Dataset: trafic-dataset (GitHub, xtung6121/detection-instruction-using-extraction-feature). Classes: malware, normal.

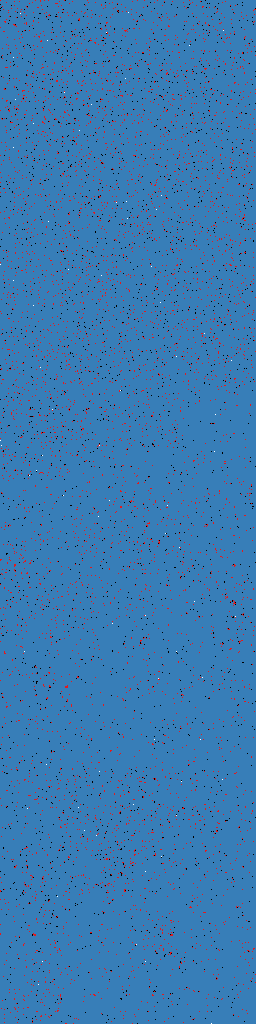
Label: normal

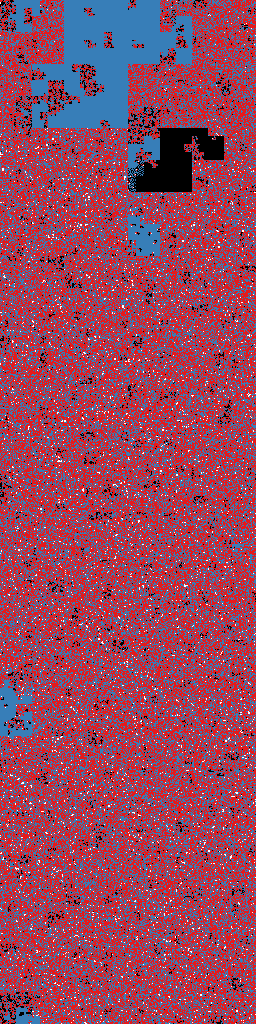
Label: malware

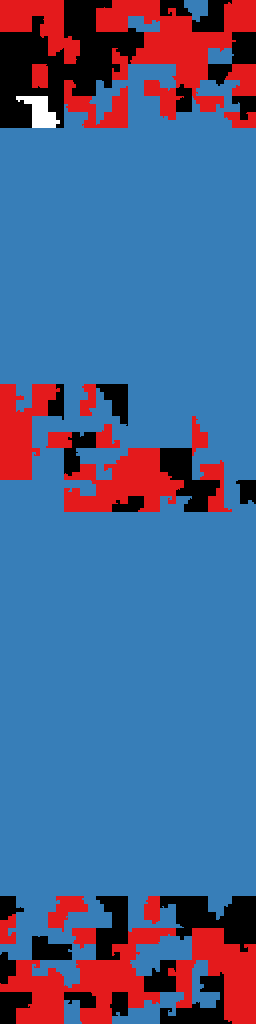
Label: normal

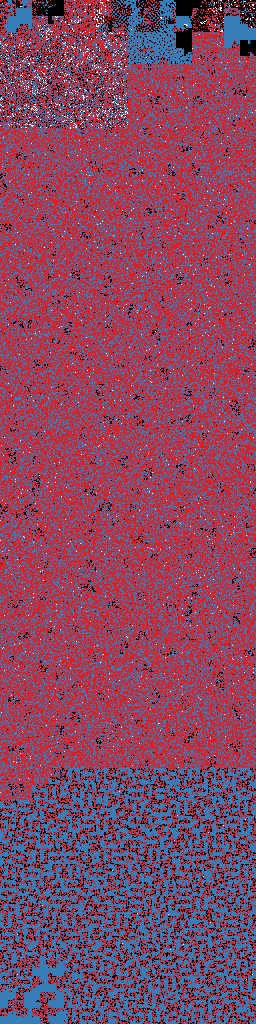
Label: malware

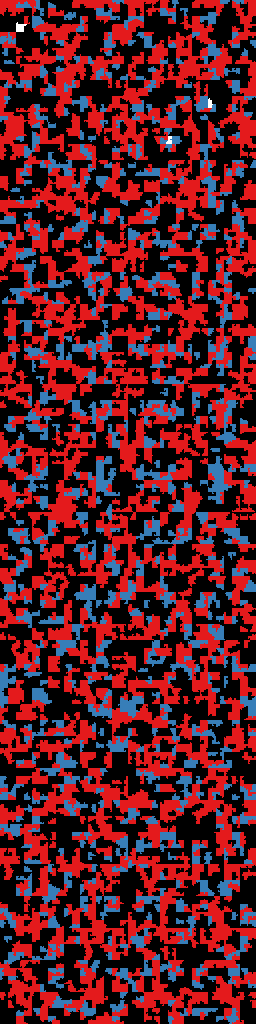
Label: normal

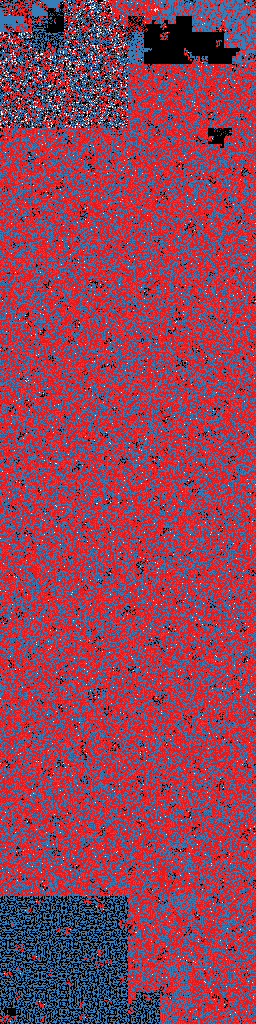
Label: malware
